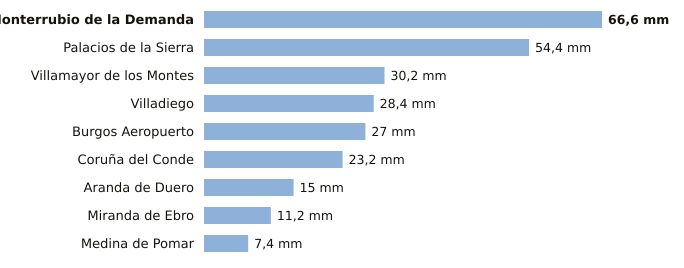

The table this chart was drawn from, first rows:
estacion, provincia, indicativo, mm_6_dias_anteriores, mm_hoy, mm_7_dias, horas_de_hoy
Monterrubio de la Demanda, Burgos, 2302N, 66.6, 0.0, 66.6, 3
Palacios de la Sierra, Burgos, 2298, 54.4, 0.0, 54.4, 3
Villamayor de los Montes, Burgos, 2311Y, 30.2, 0.0, 30.2, 3
Villadiego, Burgos, 2285B, 28.4, 0.0, 28.4, 3
Burgos Aeropuerto, Burgos, 2331, 27.0, 0.0, 27.0, 3
Coruña del Conde, Burgos, 2106B, 23.2, 0.0, 23.2, 2
Aranda de Duero, Burgos, 2117D, 15.0, 0.0, 15.0, 3
Miranda de Ebro, Burgos, 9069C, 11.2, 0.0, 11.2, 1
Medina de Pomar, Burgos, 9051, 7.4, 0.0, 7.4, 2
